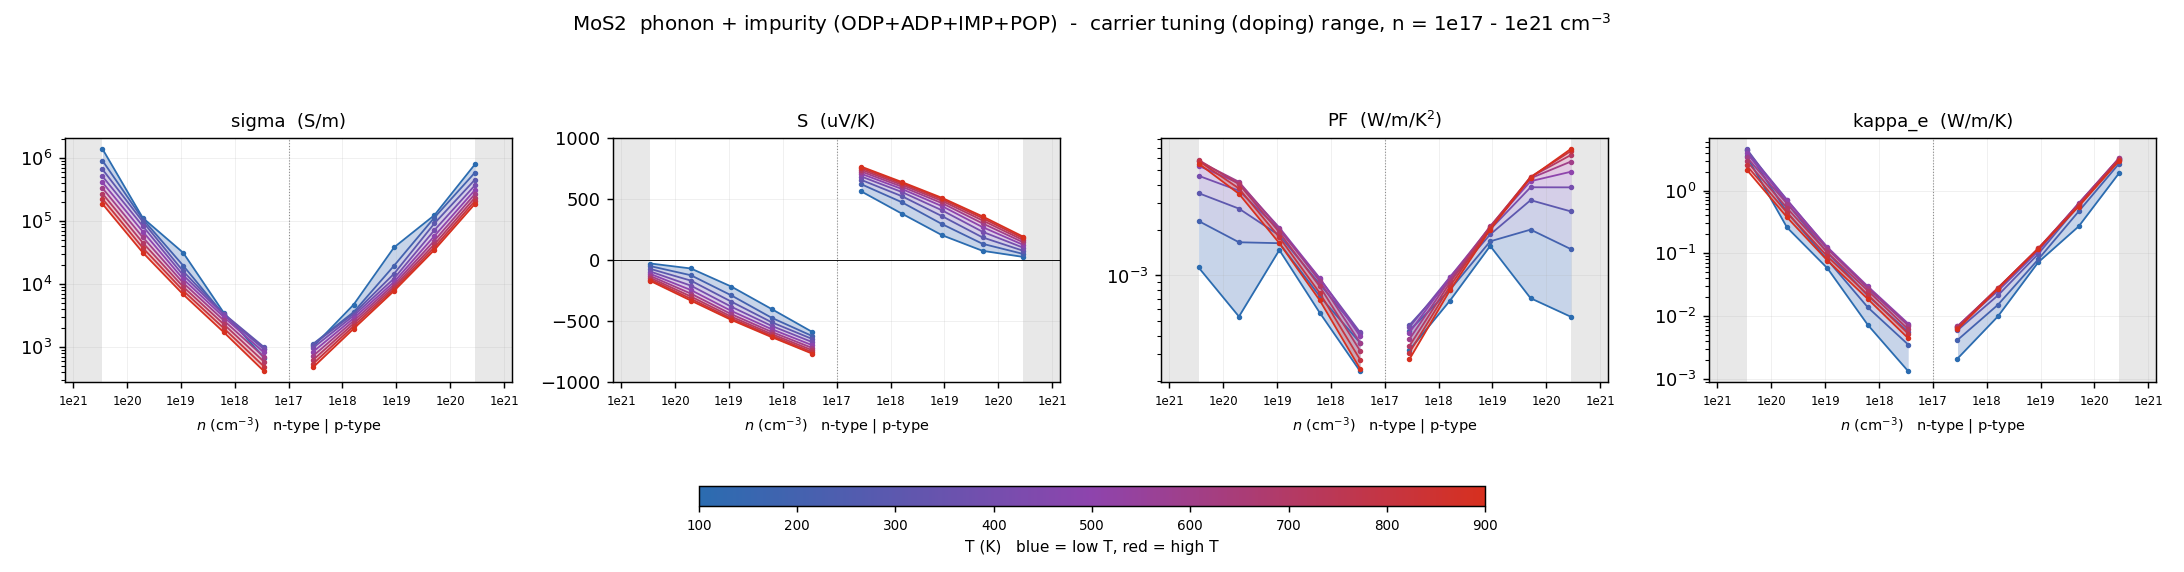

The file beside this chart, header and first rows:
# dataset=overall  label=phonon + impuri…
T_K, type, n_cell_cm-3, n_2D_cm-2, carriers_per_atom, in_interpret_range, sigma_S/m, S_uV/K, PF_W/mK2, kappa_e_W/mK, mu_cm2/Vs, flag
100, n, -2.86705e+20, 1e+14, 0.02841, NO, 1.40621e+06, -28.35, 0.00113, 3.527, 58.98, 
100, n, -5.09842e+19, 1.77828e+13, 0.005053, yes, 112257, -68.98, 0.0005341, 0.2576, 26.48, 
100, n, -9.06642e+18, 3.16228e+12, 0.0008985, yes, 31394, -216.7, 0.001474, 0.05772, 41.64, 
100, n, -1.61226e+18, 5.62341e+11, 0.0001598, yes, 3528, -400.6, 0.0005662, 0.007231, 26.31, 
100, n, -2.86705e+17, 1e+11, 2.84137e-05, yes, 673.3, -587, 0.000232, 0.001323, 28.24, 
100, p, 2.86705e+17, 1e+11, 2.84137e-05, yes, 1019, 560.7, 0.0003204, 0.002102, 42.74, 
100, p, 1.61226e+18, 5.62341e+11, 0.0001598, yes, 4707, 379.8, 0.000679, 0.009874, 35.11, 
100, p, 9.06642e+18, 3.16228e+12, 0.0008985, yes, 38218, 202.6, 0.001569, 0.07203, 50.69, 
100, p, 5.09842e+19, 1.77828e+13, 0.005053, yes, 124261, 75.41, 0.0007066, 0.268, 29.31, 
100, p, 2.86705e+20, 1e+14, 0.02841, NO, 794171, 25.88, 0.000532, 1.889, 33.31, 
200, n, -2.86705e+20, 1e+14, 0.02841, NO, 916436, -50.04, 0.002295, 4.486, 38.44, 
200, n, -5.09842e+19, 1.77828e+13, 0.005053, yes, 107407, -124.3, 0.001659, 0.4508, 25.33, 
200, n, -9.06642e+18, 3.16228e+12, 0.0008985, yes, 19611, -288.8, 0.001636, 0.07865, 26.01, 
200, n, -1.61226e+18, 5.62341e+11, 0.0001598, yes, 3270, -472.1, 0.0007287, 0.01377, 24.39, 
200, n, -2.86705e+17, 1e+11, 2.84137e-05, yes, 929.1, -620.7, 0.0003579, 0.003512, 38.97, 
200, p, 2.86705e+17, 1e+11, 2.84137e-05, yes, 1125, 619.6, 0.0004319, 0.004155, 47.18, 
200, p, 1.61226e+18, 5.62341e+11, 0.0001598, yes, 3581, 473, 0.0008012, 0.0151, 26.71, 
200, p, 9.06642e+18, 3.16228e+12, 0.0008985, yes, 19553, 293.4, 0.001683, 0.08008, 25.93, 
200, p, 5.09842e+19, 1.77828e+13, 0.005053, yes, 113933, 132.9, 0.002012, 0.4645, 26.87, 
200, p, 2.86705e+20, 1e+14, 0.02841, NO, 587570, 50.41, 0.001493, 2.683, 24.64, 
300, n, -2.86705e+20, 1e+14, 0.02841, NO, 666022, -72.59, 0.00351, 4.61, 27.94, 
300, n, -5.09842e+19, 1.77828e+13, 0.005053, yes, 97877, -168.3, 0.002772, 0.6262, 23.09, 
300, n, -9.06642e+18, 3.16228e+12, 0.0008985, yes, 15949, -339.9, 0.001843, 0.1021, 21.15, 
300, n, -1.61226e+18, 5.62341e+11, 0.0001598, yes, 3392, -508.7, 0.0008779, 0.02107, 25.3, 
300, n, -2.86705e+17, 1e+11, 2.84137e-05, yes, 996.2, -644.8, 0.0004142, 0.005633, 41.79, 
300, p, 2.86705e+17, 1e+11, 2.84137e-05, yes, 1093, 654.9, 0.000469, 0.005935, 45.86, 
300, p, 1.61226e+18, 5.62341e+11, 0.0001598, yes, 3383, 522.4, 0.0009234, 0.02133, 25.23, 
300, p, 9.06642e+18, 3.16228e+12, 0.0008985, yes, 14566, 358.3, 0.00187, 0.09761, 19.32, 
300, p, 5.09842e+19, 1.77828e+13, 0.005053, yes, 91938, 185.2, 0.003153, 0.5802, 21.68, 
300, p, 2.86705e+20, 1e+14, 0.02841, NO, 453417, 76.52, 0.002655, 3.021, 19.02, 
400, n, -2.86705e+20, 1e+14, 0.02841, NO, 516195, -94.15, 0.004575, 4.354, 21.65, 
400, n, -5.09842e+19, 1.77828e+13, 0.005053, yes, 83196, -209.3, 0.003643, 0.7134, 19.62, 
400, n, -9.06642e+18, 3.16228e+12, 0.0008985, yes, 13796, -381.5, 0.002008, 0.1211, 18.3, 
400, n, -1.61226e+18, 5.62341e+11, 0.0001598, yes, 3285, -538.5, 0.0009527, 0.02738, 24.5, 
400, n, -2.86705e+17, 1e+11, 2.84137e-05, yes, 934.7, -670.3, 0.0004199, 0.007184, 39.2, 
400, p, 2.86705e+17, 1e+11, 2.84137e-05, yes, 974.6, 682.6, 0.0004542, 0.006725, 40.88, 
400, p, 1.61226e+18, 5.62341e+11, 0.0001598, yes, 3142, 556.5, 0.0009731, 0.02511, 23.43, 
400, p, 9.06642e+18, 3.16228e+12, 0.0008985, yes, 12236, 406.1, 0.002018, 0.1087, 16.23, 
400, p, 5.09842e+19, 1.77828e+13, 0.005053, yes, 71828, 231.2, 0.003839, 0.6203, 16.94, 
400, p, 2.86705e+20, 1e+14, 0.02841, NO, 369056, 101.9, 0.003834, 3.194, 15.48, 
500, n, -2.86705e+20, 1e+14, 0.02841, NO, 412342, -113.6, 0.005321, 3.915, 17.29, 
500, n, -5.09842e+19, 1.77828e+13, 0.005053, yes, 68046, -245.1, 0.004089, 0.694, 16.05, 
500, n, -9.06642e+18, 3.16228e+12, 0.0008985, yes, 11998, -415.8, 0.002075, 0.1253, 15.91, 
500, n, -1.61226e+18, 5.62341e+11, 0.0001598, yes, 3003, -565.3, 0.0009595, 0.02973, 22.4, 
500, n, -2.86705e+17, 1e+11, 2.84137e-05, yes, 818.5, -695.7, 0.0003962, 0.007587, 34.33, 
500, p, 2.86705e+17, 1e+11, 2.84137e-05, yes, 842.1, 704.9, 0.0004184, 0.006921, 35.32, 
500, p, 1.61226e+18, 5.62341e+11, 0.0001598, yes, 2868, 581.3, 0.0009694, 0.02702, 21.39, 
500, p, 9.06642e+18, 3.16228e+12, 0.0008985, yes, 10820, 440, 0.002095, 0.1148, 14.35, 
500, p, 5.09842e+19, 1.77828e+13, 0.005053, yes, 58050, 269.4, 0.004212, 0.6258, 13.69, 
500, p, 2.86705e+20, 1e+14, 0.02841, NO, 310735, 125.1, 0.004866, 3.27, 13.03, 
600, n, -2.86705e+20, 1e+14, 0.02841, NO, 334375, -130.8, 0.00572, 3.417, 14.02, 
600, n, -5.09842e+19, 1.77828e+13, 0.005053, yes, 55304, -274.6, 0.00417, 0.6171, 13.04, 
600, n, -9.06642e+18, 3.16228e+12, 0.0008985, yes, 10416, -442.4, 0.002039, 0.117, 13.81, 
600, n, -1.61226e+18, 5.62341e+11, 0.0001598, yes, 2656, -587.4, 0.0009165, 0.0284, 19.81, 
600, n, -2.86705e+17, 1e+11, 2.84137e-05, yes, 694.9, -718.2, 0.0003585, 0.007076, 29.15, 
600, p, 2.86705e+17, 1e+11, 2.84137e-05, yes, 724, 723.2, 0.0003786, 0.006857, 30.37, 
600, p, 1.61226e+18, 5.62341e+11, 0.0001598, yes, 2602, 600.3, 0.0009379, 0.0279, 19.41, 
600, p, 9.06642e+18, 3.16228e+12, 0.0008985, yes, 9815, 464.6, 0.002118, 0.1182, 13.02, 
600, p, 5.09842e+19, 1.77828e+13, 0.005053, yes, 48995, 299.9, 0.004406, 0.6171, 11.56, 
... 31 more rows
